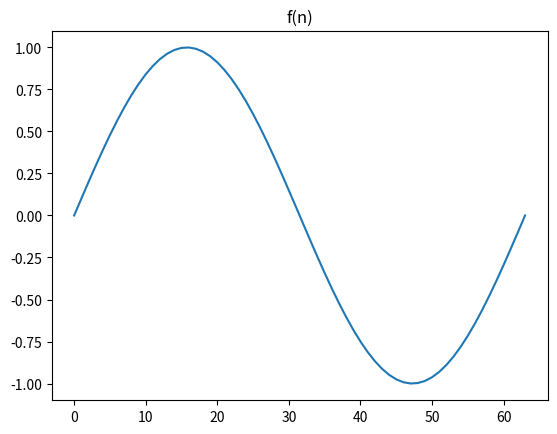
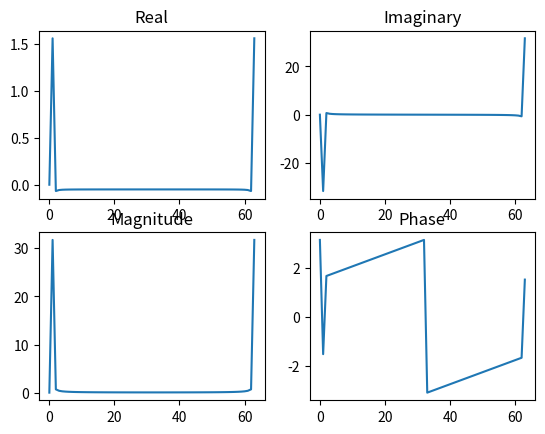

These charts were generated, in order, by the following Python code:
# @Author: ibanrohazz
# This program will take an array of data points and return the Discrete Fourier Transform of the data
# It will also plot the real, imaginary, magnitude, and phase of the DFT

import numpy as np
import matplotlib.pyplot as plt

def DFT(data):
    return np.fft.fft(data)

def plotDFT(data):
    dft = DFT(data)
    real = dft.real
    imag = dft.imag
    mag = np.abs(dft)
    phase = np.angle(dft)
    
    plt.figure()
    plt.subplot(221)
    plt.plot(real)
    plt.title('Real')
    plt.subplot(222)
    plt.plot(imag)
    plt.title('Imaginary')
    plt.subplot(223)
    plt.plot(mag)
    plt.title('Magnitude')
    plt.subplot(224)
    plt.plot(phase)
    plt.title('Phase')
    plt.show()

def plotData(data):
    plt.plot(data)
    plt.title('f(n)')
    plt.show()

# Question 2 Data 
def question2():
    # data = np.array([1/3, 1/3, 0, 0, 0, 0, 0, 1/3]) #2a
    # data = np.array([1/3, 1/3, 1/3, 0, 0, 0, 0, 0]) #2b
    # data = np.array([1, 1/(2**.5), 0, -1/(2**.5), -1, -1/(2**.5), 0, 1/(2**.5)]) #2c
    # data = np.array([1, -1, 1, -1, 1, -1, 1, -1]) #2d
    data = np.array([1, 1, 1, 1, -1, -1, -1, -1]) #2e
    
    plotData(data)
    plotDFT(data)
    print(DFT(data))

# Question 3 Data
def question3():
    # a 256 samples array ie one cycle of the cosine in the array 
    # data = np.cos(np.linspace(0, 2*np.pi, 256))
    # a 64 samples array ie four cycles of the cosine in the array with 256 points
    # data = np.cos(np.linspace(0, 8*np.pi, 64))
    # a sine with period equal to 64 
    data = np.sin(np.linspace(0, 2*np.pi, 64))
    # a 64 samples cos array with a phase shift of pi/4
    # data = np.cos(np.linspace(0, 8*np.pi, 64) + np.pi/4)
    # a cosine with a period of 16 samples  
    # data = np.cos(np.linspace(0, 2*np.pi, 16))
    
    plotData(data)
    plotDFT(data)
    print(DFT(data))

def run():
    data = input("Enter data: ")
    data = np.array(data)
    plotDFT(data)
    print(DFT(data))
    
if  __name__ == '__main__':
    # run()
    # question2()
    question3()
